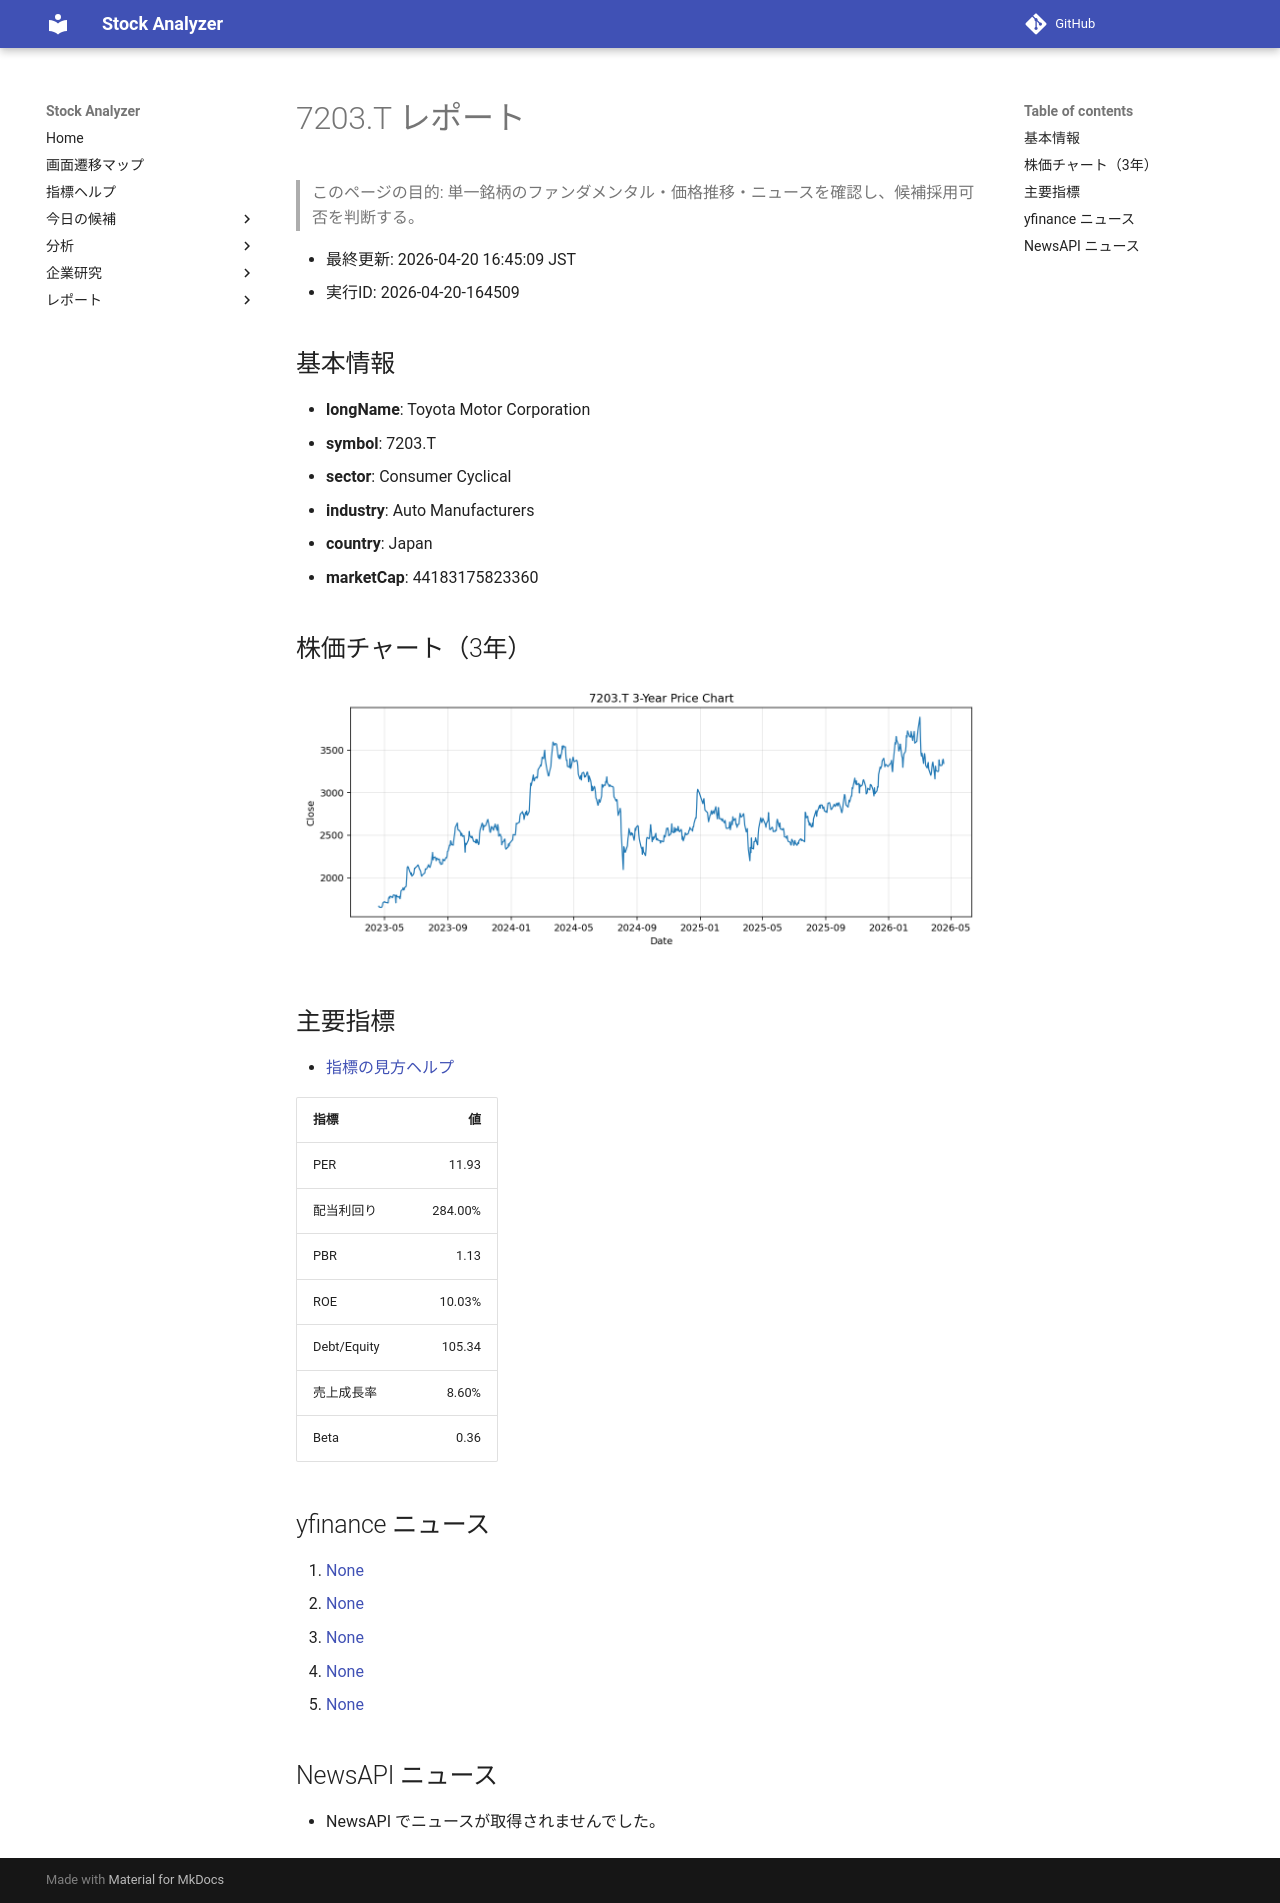

repository: Yumi-note/Making-APP · page: reports/2026-04-20/164509/7203_T/index.html · generator: mkdocs

# 7203.T レポート

> このページの目的: 単一銘柄のファンダメンタル・価格推移・ニュースを確認し、候補採用可否を判断する。

- 最終更新: 2026-04-20 16:45:09 JST
- 実行ID: 2026-04-20-164509

## 基本情報

- **longName**: Toyota Motor Corporation
- **symbol**: 7203.T
- **sector**: Consumer Cyclical
- **industry**: Auto Manufacturers
- **country**: Japan
- **marketCap**: 44183175823360

## 株価チャート（3年）

![7203.T 3-year price chart](7203_T_3y.png)

## 主要指標

- [指標の見方ヘルプ](../../../../indicators.md)

| 指標 | 値 |
|---|---:|
| PER | 11.93 |
| 配当利回り | 284.00% |
| PBR | 1.13 |
| ROE | 10.03% |
| Debt/Equity | 105.34 |
| 売上成長率 | 8.60% |
| Beta | 0.36 |

## yfinance ニュース

1. [None](None)
2. [None](None)
3. [None](None)
4. [None](None)
5. [None](None)

## NewsAPI ニュース

- NewsAPI でニュースが取得されませんでした。
